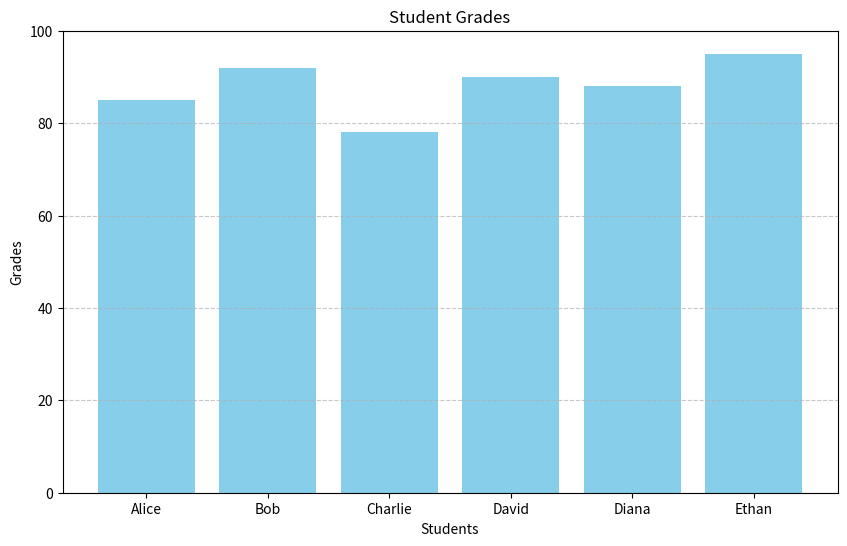

Write Python code to recreate this figure.
import matplotlib.pyplot as plt
grades = {
    'Alice': 85,
    'Bob': 92,
    'Charlie': 78,
    'David': 90,
    'Diana': 88,
    'Ethan': 95
}

# Extract names and scores
names = list(grades.keys())
scores = list(grades.values())

# Plotting the bar chart
plt.figure(figsize=(10, 6))
plt.bar(names, scores, color='skyblue')
plt.xlabel('Students')
plt.ylabel('Grades')
plt.title('Student Grades')
plt.ylim(0, 100)
plt.grid(axis='y', linestyle='--', alpha=0.7)
plt.show()
